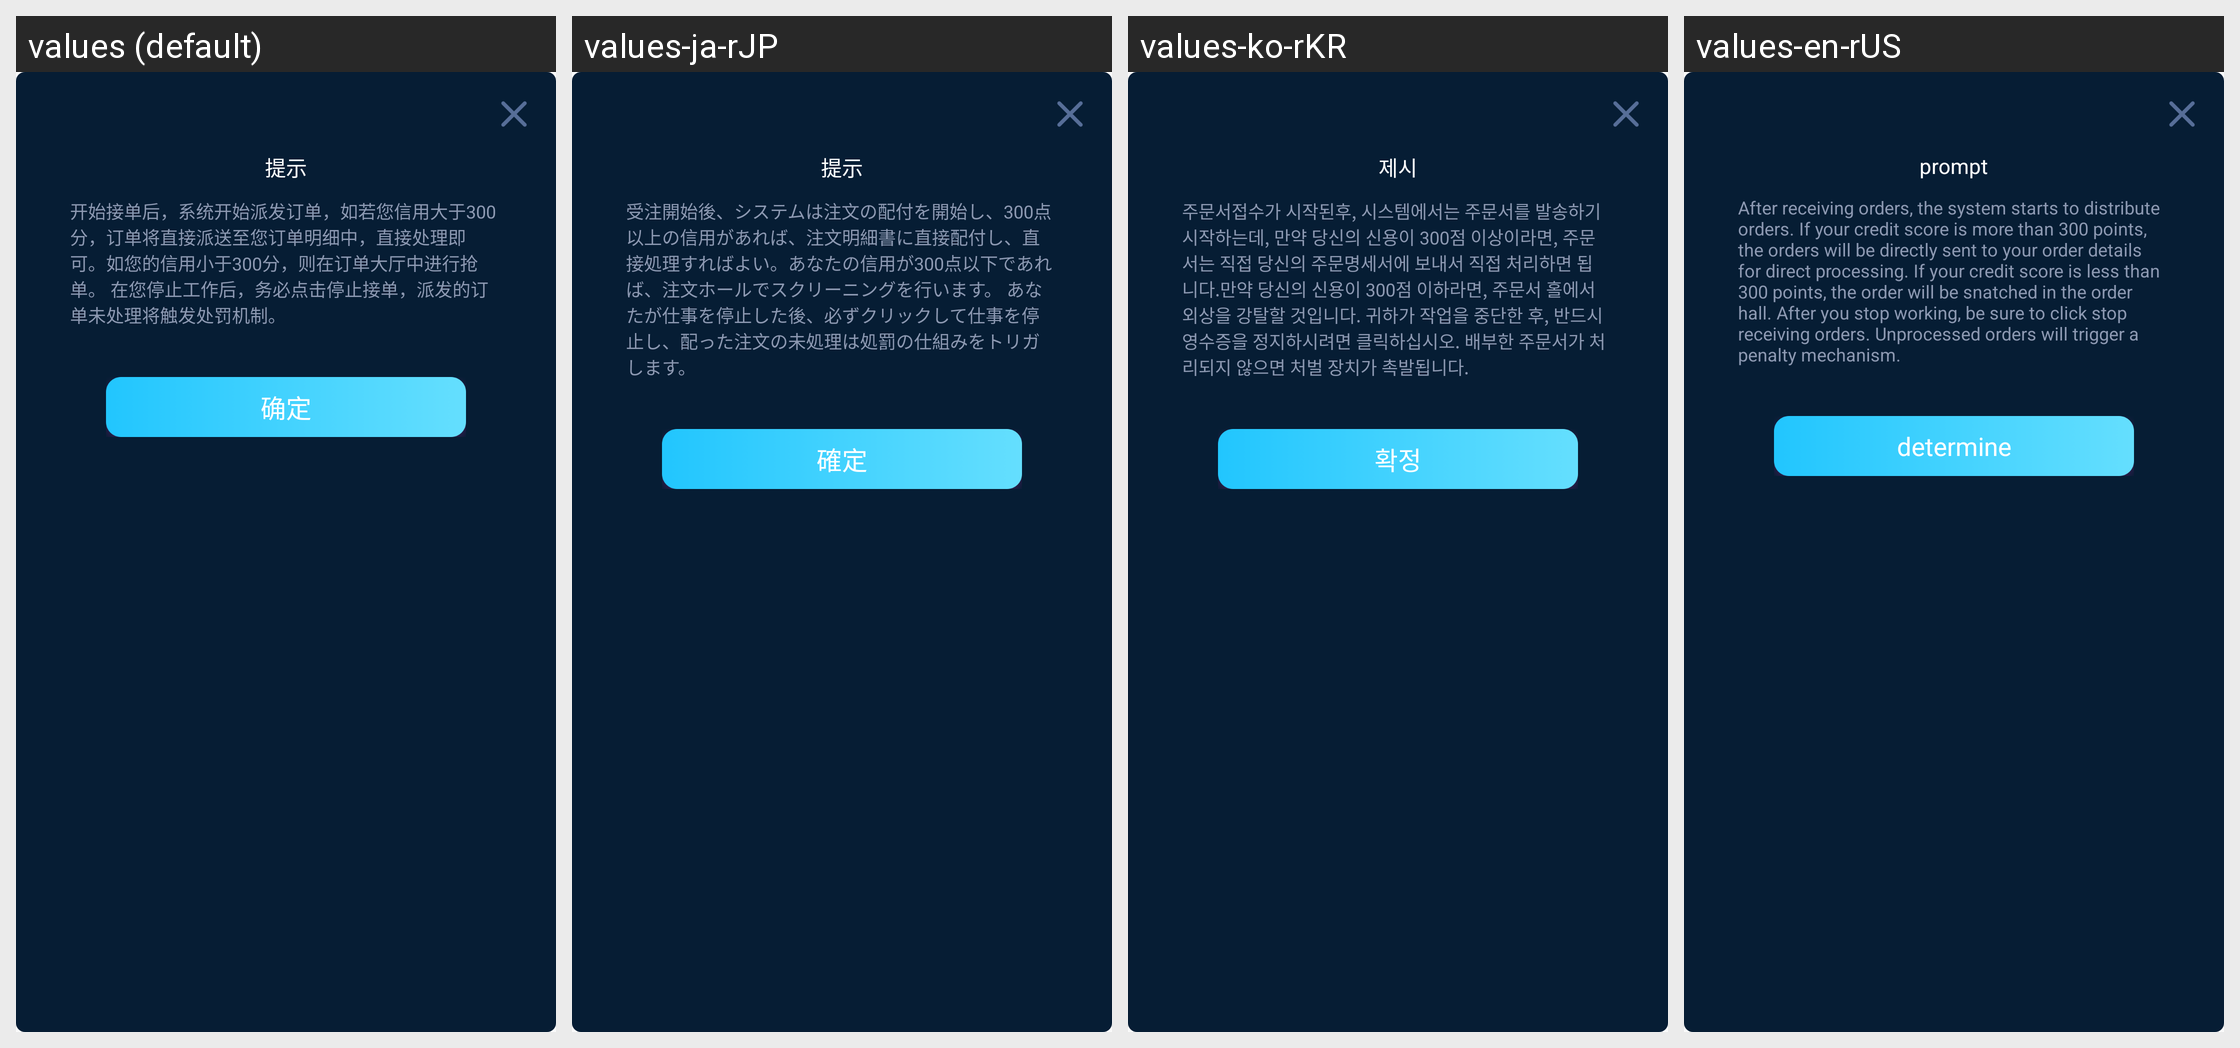

The Android screen above is rendered under several locales of the same app. Produce the string resources it draws, with the default and per-locale values.
Android screen res/layout/popuwindow_order_info.xml rendered under 4 locales, left to right: values (default), values-ja-rJP, values-ko-rKR, values-en-rUS. Device: Nexus 5 (rendered at 1080×1920; each locale shown at half size, 540×960, under a caption strip naming it); theme Theme.AppCompat.Light.NoActionBar.
Other locales in the repository, not shown: values-zh-rTW.
Strings drawn on this screen, with the default value and each locale's value (text and hints the layout hard-codes, and strings that could not be matched under every locale, appear in the picture but are not listed):

prompt
  values: 提示
  values-ja-rJP: 提示
  values-ko-rKR: 제시
  values-en-rUS: prompt

start_order
  values: 开始接单后，系统开始派发订单，如若您信用大于300分，订单将直接派送至您订单明细中，直接处理即可。如您的信用小于300分，则在订单大厅中进行抢单。 在您停止工作后，务必点击停止接单，派发的订单未处理将触发处罚机制。
  values-ja-rJP: 受注開始後、システムは注文の配付を開始し、300点以上の信用があれば、注文明細書に直接配付し、直接処理すればよい。あなたの信用が300点以下であれば、注文ホールでスクリーニングを行います。 あなたが仕事を停止した後、必ずクリックして仕事を停止し、配った注文の未処理は処罰の仕組みをトリガします。
  values-ko-rKR: 주문서접수가 시작된후, 시스템에서는 주문서를 발송하기 시작하는데, 만약 당신의 신용이 300점 이상이라면, 주문서는 직접 당신의 주문명세서에 보내서 직접 처리하면 됩니다.만약 당신의 신용이 300점 이하라면, 주문서 홀에서 외상을 강탈할 것입니다. 귀하가 작업을 중단한 후, 반드시 영수증을 정지하시려면 클릭하십시오. 배부한 주문서가 처리되지 않으면 처벌 장치가 촉발됩니다.
  values-en-rUS: After receiving orders, the system starts to distribute orders. If your credit score is more than 300 points, the orders will be directly sent to your order details for direct processing. If your credit score is less than 300 points, the order will be snatched in the order hall. After you stop working, be sure to click stop receiving orders. Unprocessed orders will trigger a penalty mechanism.

determine
  values: 确定
  values-ja-rJP: 確定
  values-ko-rKR: 확정
  values-en-rUS: determine
